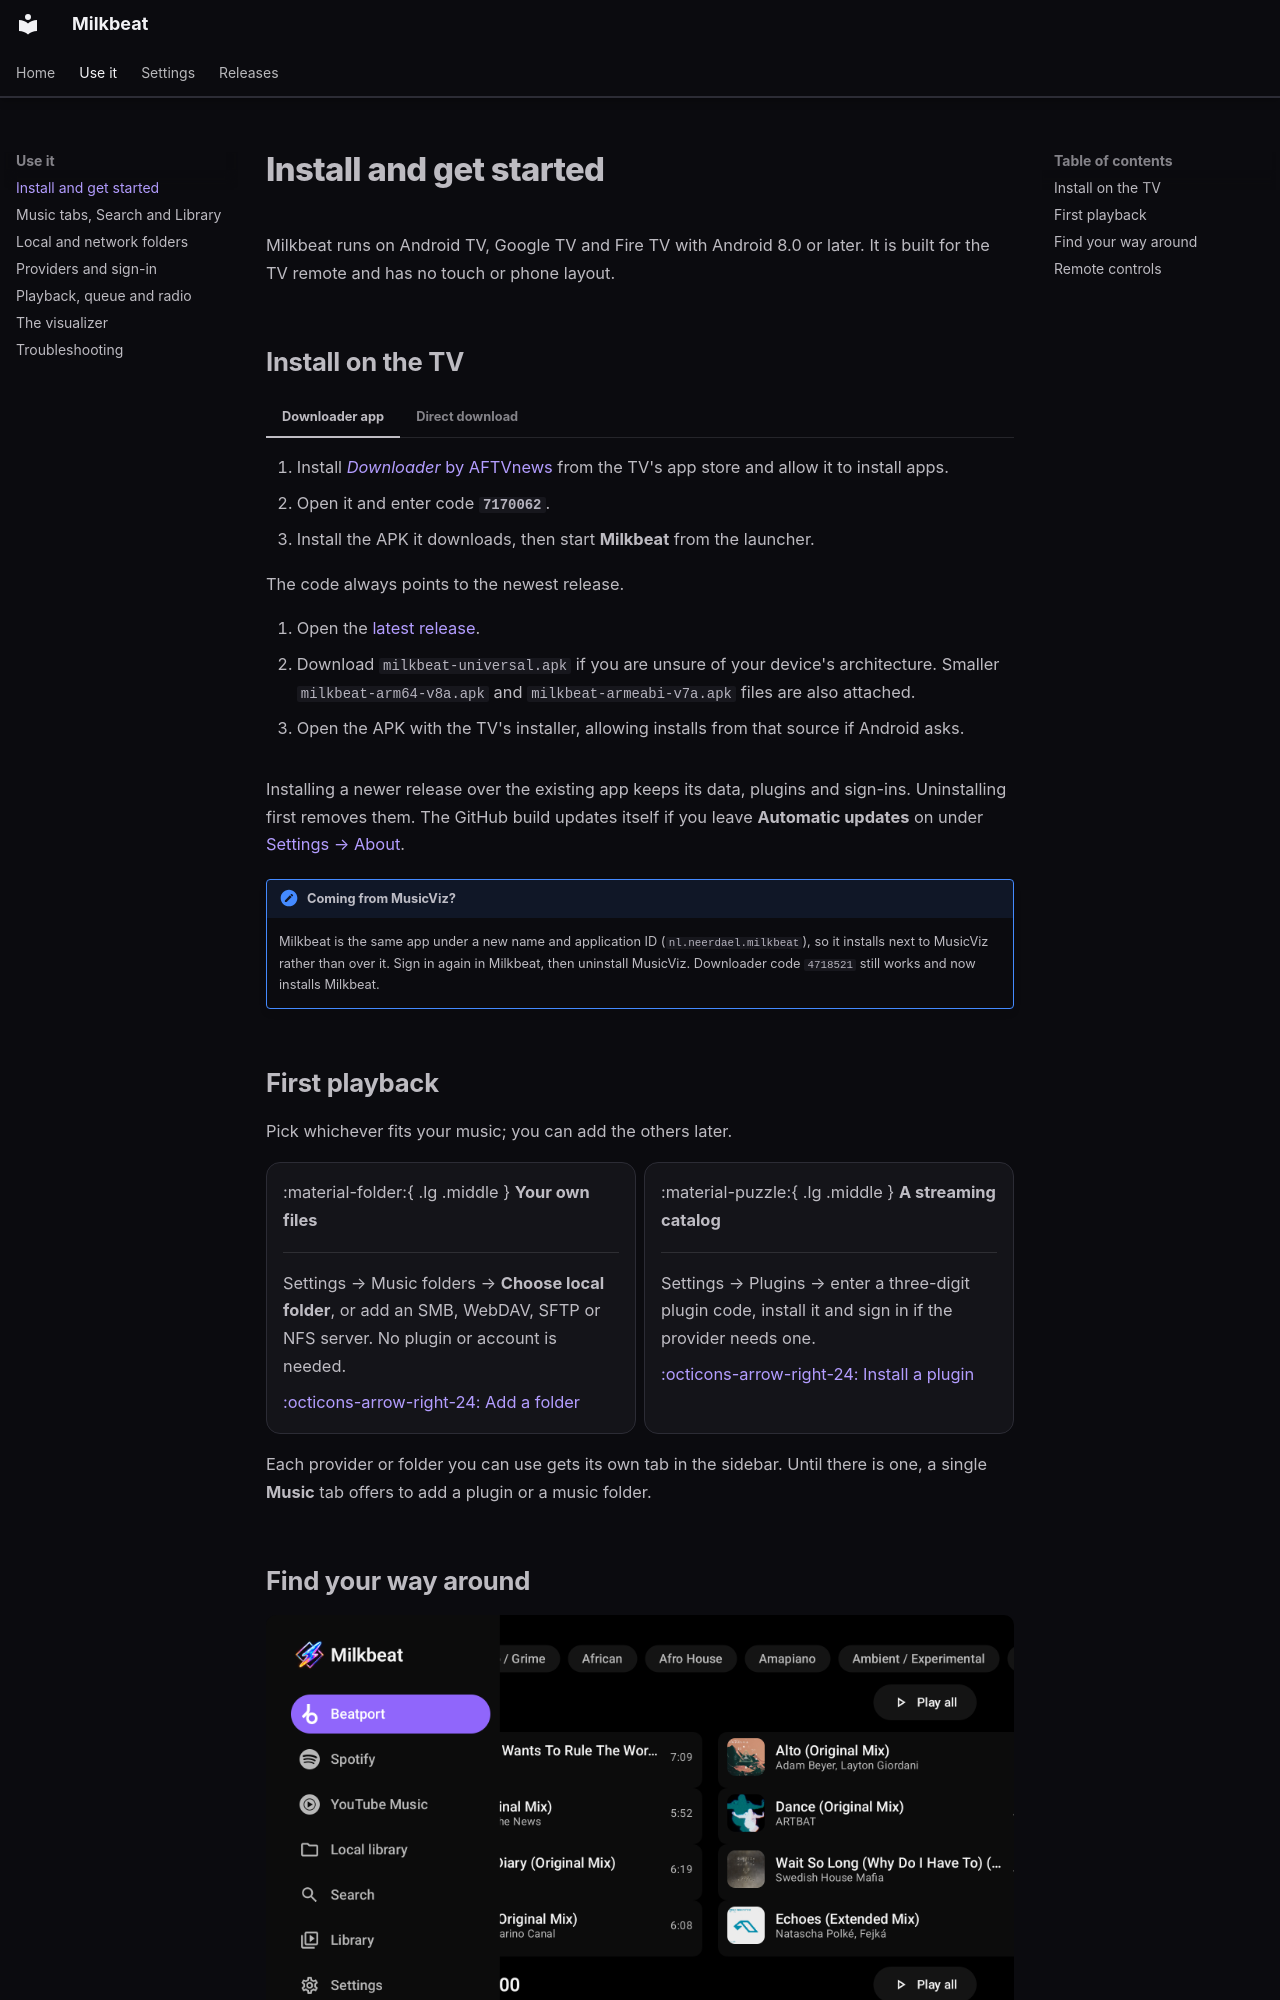

repository: johnneerdael/Milkbeat · page: getting-started/index.html · generator: mkdocs

# Install and get started

Milkbeat runs on Android TV, Google TV and Fire TV with Android 8.0 or later. It is built for the TV remote and has no touch or phone layout.

## Install on the TV

=== "Downloader app"

    1. Install [*Downloader* by AFTVnews](https://play.google.com/store/apps/details?id=com.esaba.downloader&hl=en) from the TV's app store and allow it to install apps.
    2. Open it and enter code **`7170062`**.
    3. Install the APK it downloads, then start **Milkbeat** from the launcher.

    The code always points to the newest release.

=== "Direct download"

    1. Open the [latest release](https://github.com/johnneerdael/Milkbeat/releases/latest).
    2. Download `milkbeat-universal.apk` if you are unsure of your device's architecture.
       Smaller `milkbeat-arm64-v8a.apk` and `milkbeat-armeabi-v7a.apk` files are also attached.
    3. Open the APK with the TV's installer, allowing installs from that source if Android asks.

Installing a newer release over the existing app keeps its data, plugins and sign-ins. Uninstalling first removes them. The GitHub build updates itself if you leave **Automatic updates** on under [Settings → About](settings.md#about).

!!! note "Coming from MusicViz?"
    Milkbeat is the same app under a new name and application ID (`nl.neerdael.milkbeat`), so it installs next to MusicViz rather than over it. Sign in again in Milkbeat, then uninstall MusicViz. Downloader code `4718521` still works and now installs Milkbeat.
